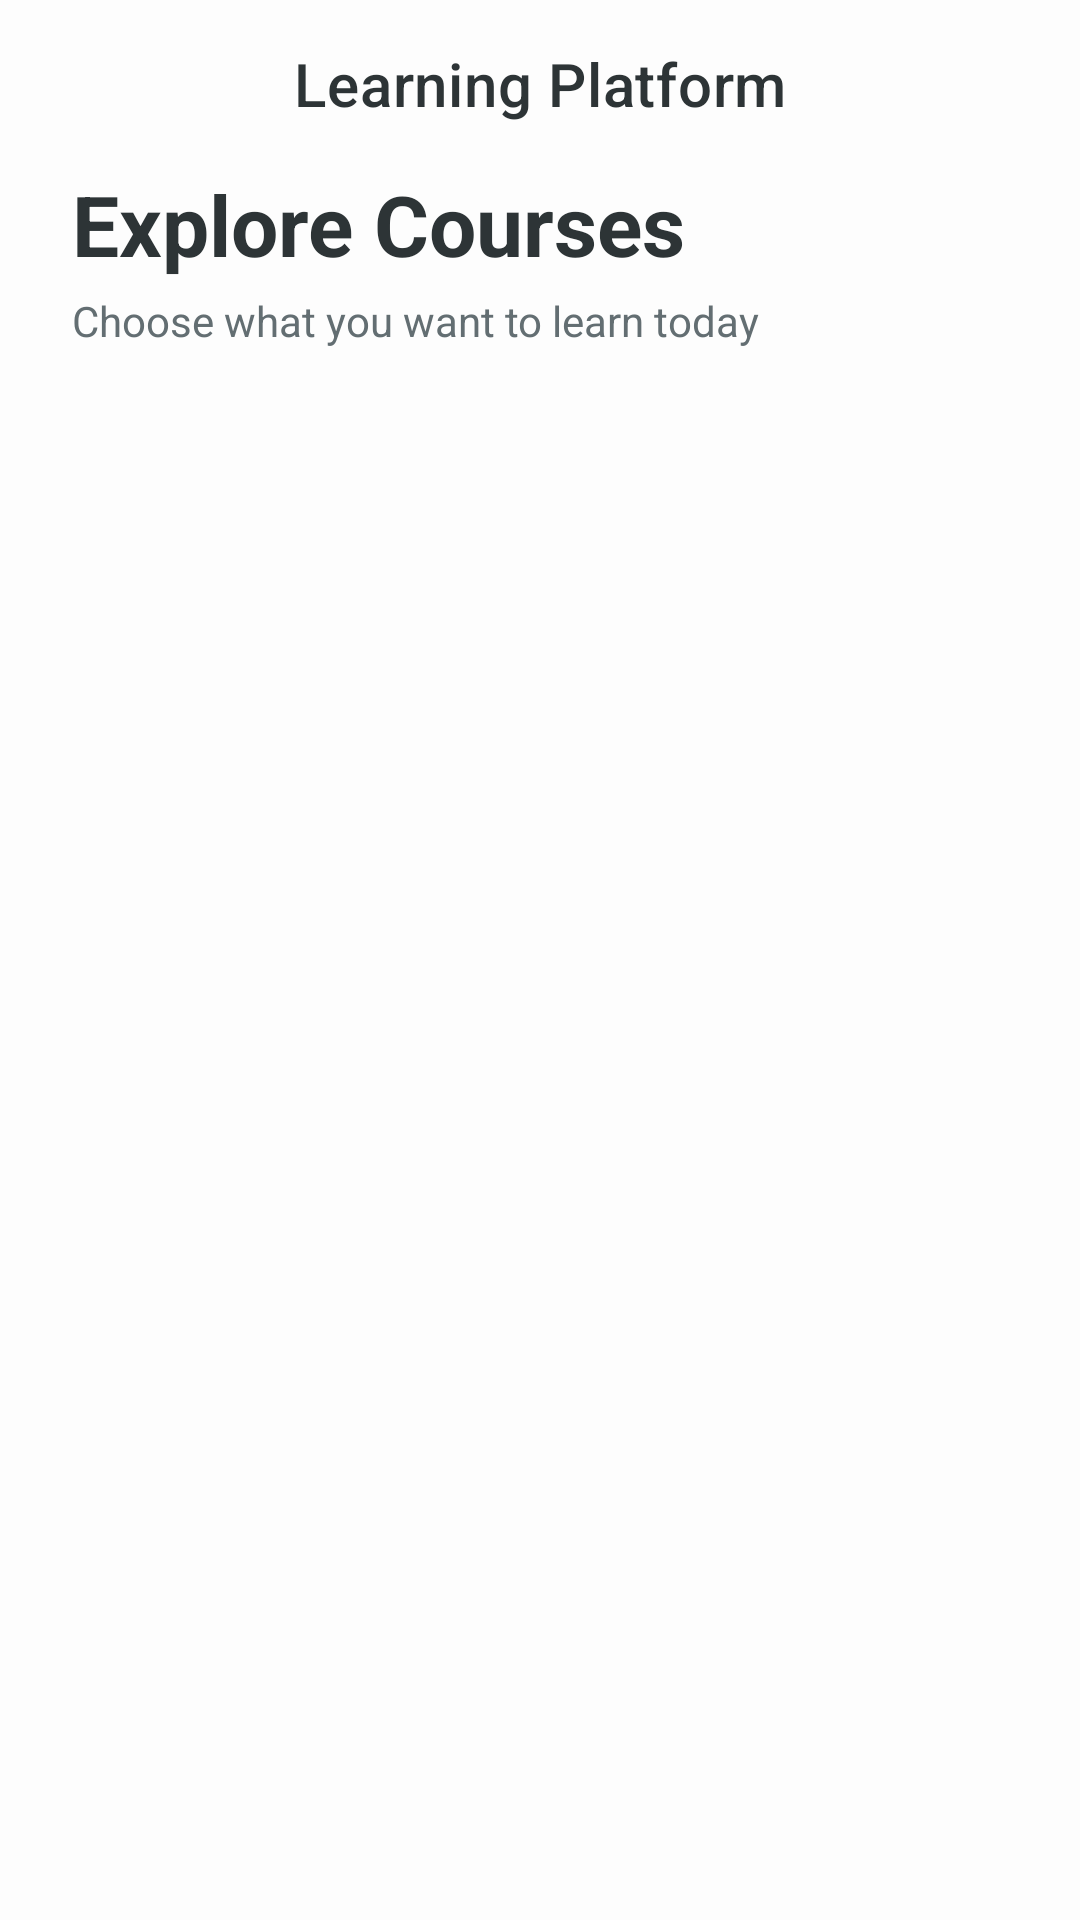

Layout XML and referenced resources for this Android screen:
<!-- AndroidManifest.xml: application theme Theme.Learningplatform -->
<!-- res/layout/activity_user_dashboard.xml -->
<?xml version="1.0" encoding="utf-8"?>
<androidx.coordinatorlayout.widget.CoordinatorLayout xmlns:android="http://schemas.android.com/apk/res/android"
    xmlns:app="http://schemas.android.com/apk/res-auto"
    android:layout_width="match_parent"
    android:layout_height="match_parent"
    android:background="@color/background">

    <com.google.android.material.appbar.AppBarLayout
        android:layout_width="match_parent"
        android:layout_height="wrap_content"
        android:background="@color/background"
        app:elevation="0dp">

        <com.google.android.material.appbar.MaterialToolbar
            android:id="@+id/toolbarUser"
            android:layout_width="match_parent"
            android:layout_height="?attr/actionBarSize"
            app:title="Learning Platform"
            app:titleCentered="true"
            app:titleTextColor="@color/text_primary" />

        <LinearLayout
            android:layout_width="match_parent"
            android:layout_height="wrap_content"
            android:orientation="vertical"
            android:paddingHorizontal="24dp"
            android:paddingBottom="16dp">

            <TextView
                android:layout_width="wrap_content"
                android:layout_height="wrap_content"
                android:text="Explore Courses"
                android:textSize="28sp"
                android:textStyle="bold"
                android:textColor="@color/text_primary"/>

            <TextView
                android:layout_width="wrap_content"
                android:layout_height="wrap_content"
                android:text="Choose what you want to learn today"
                android:textColor="@color/text_secondary"
                android:layout_marginTop="4dp"/>
        </LinearLayout>

    </com.google.android.material.appbar.AppBarLayout>

    <androidx.recyclerview.widget.RecyclerView
        android:id="@+id/rvCoursesUser"
        android:layout_width="match_parent"
        android:layout_height="match_parent"
        android:clipToPadding="false"
        android:paddingBottom="24dp"
        app:layout_behavior="@string/appbar_scrolling_view_behavior" />

</androidx.coordinatorlayout.widget.CoordinatorLayout>
<!-- resources referenced by this layout -->
<resources>
  <color name="background">#FDFDFD</color>
  <color name="text_primary">#2D3436</color>
  <color name="text_secondary">#636E72</color>
  <style name="Theme.Learningplatform" parent="Base.Theme.Learningplatform" />
  <style name="Base.Theme.Learningplatform" parent="Theme.MaterialComponents.DayNight.NoActionBar">
          
          <item name="colorPrimary">@color/primary</item>
          <item name="colorPrimaryVariant">@color/primaryVariant</item>
          <item name="colorOnPrimary">@color/onPrimary</item>
          
          <item name="colorSecondary">@color/secondary</item>
          <item name="colorSecondaryVariant">@color/secondaryVariant</item>
          <item name="colorOnSecondary">@color/onSecondary</item>
          
          <item name="android:statusBarColor">?attr/colorPrimaryVariant</item>
          
          <item name="android:windowBackground">@color/background</item>
      </style>
  <color name="primary">#2D3436</color>
  <color name="primaryVariant">#0984E3</color>
  <color name="onPrimary">#FFFFFF</color>
  <color name="secondary">#00CEC9</color>
  <color name="secondaryVariant">#00B894</color>
  <color name="onSecondary">#FFFFFF</color>
</resources>
